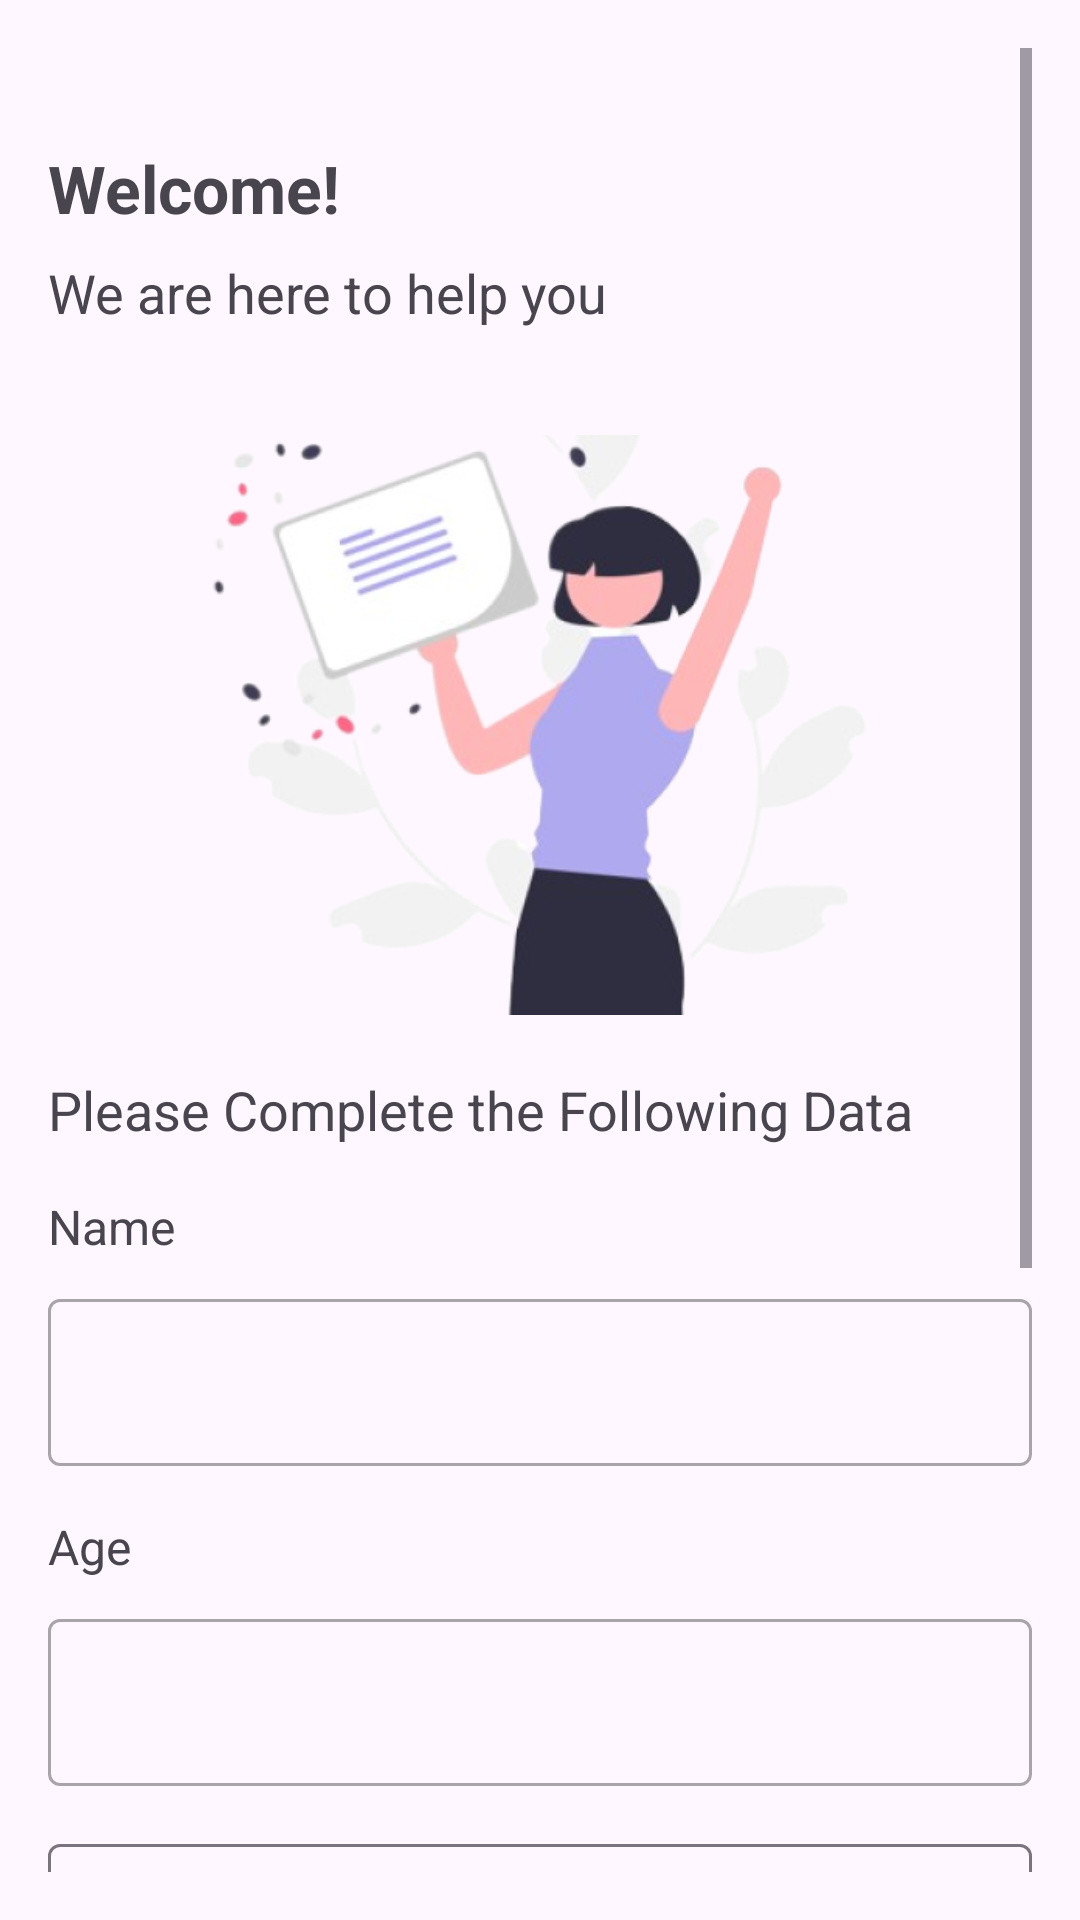

The Android layout XML behind this screen, and the referenced resources:
<!-- AndroidManifest.xml: application theme Theme.MentalCare -->
<!-- res/layout/activity_data_demografis.xml -->
<?xml version="1.0" encoding="utf-8"?>
<androidx.constraintlayout.widget.ConstraintLayout xmlns:android="http://schemas.android.com/apk/res/android"
    xmlns:app="http://schemas.android.com/apk/res-auto"
    xmlns:tools="http://schemas.android.com/tools"
    android:layout_width="match_parent"
    android:layout_height="match_parent"
    android:padding="16dp"
    android:layout_gravity="center"
    tools:context=".ui.prediction.DemographicsActivity">

    <ScrollView
        android:layout_width="match_parent"
        android:layout_height="match_parent"
        tools:ignore="UselessParent">

    <LinearLayout
        android:layout_width="match_parent"
        android:layout_height="wrap_content"
        android:orientation="vertical"
        app:layout_constraintBottom_toBottomOf="parent"
        app:layout_constraintStart_toStartOf="parent"
        app:layout_constraintTop_toTopOf="parent">

        <TextView
            android:id="@+id/tvWelcome"
            android:layout_width="wrap_content"
            android:layout_height="wrap_content"
            android:text="@string/welcome"
            android:layout_marginTop="32dp"
            android:textSize="22sp"
            android:textStyle="bold"
            app:layout_constraintTop_toTopOf="parent"
            tools:ignore="MissingConstraints"/>

        <TextView
            android:id="@+id/titleTextView"
            android:layout_width="wrap_content"
            android:layout_height="wrap_content"
            android:text="@string/titleText"
            android:textSize="18sp"
            android:layout_marginTop="8dp"
            app:layout_constraintStart_toStartOf="parent"
            app:layout_constraintTop_toBottomOf="@+id/tvWelcome"
            tools:ignore="MissingConstraints" />

        <ImageView
            android:id="@+id/imageDemo"
            android:layout_width="match_parent"
            android:layout_height="200dp"
            android:layout_marginTop="32dp"
            android:src="@drawable/imgdemo"
            app:layout_constraintEnd_toEndOf="parent"
            app:layout_constraintHorizontal_bias="0.0"
            app:layout_constraintStart_toStartOf="parent"
            app:layout_constraintTop_toBottomOf="@+id/titleTextView"
            android:contentDescription="@string/imgDemo"
            tools:ignore="MissingConstraints" />

        <TextView
            android:id="@+id/messageTextView"
            android:layout_width="wrap_content"
            android:layout_height="wrap_content"
            android:text="@string/messageText"
            android:textSize="18sp"
            android:layout_marginTop="16dp"
            app:layout_constraintStart_toStartOf="parent"
            app:layout_constraintTop_toBottomOf="@+id/imageDemo"
            tools:ignore="MissingConstraints" />

        <TextView
            android:id="@+id/nameTextView"
            android:layout_width="wrap_content"
            android:layout_height="wrap_content"
            android:layout_marginTop="16dp"
            android:textSize="16sp"
            android:text="@string/name"
            app:layout_constraintStart_toStartOf="parent"
            app:layout_constraintTop_toBottomOf="@+id/messageTextView" />


        <com.google.android.material.textfield.TextInputLayout
            android:id="@+id/nameEditTextLayout"
            style="@style/Widget.MaterialComponents.TextInputLayout.OutlinedBox"
            android:layout_width="match_parent"
            android:layout_height="wrap_content"
            android:layout_marginTop="8dp"
            app:layout_constraintEnd_toEndOf="parent"
            app:layout_constraintStart_toStartOf="parent"
            app:layout_constraintTop_toBottomOf="@+id/nameTextView">

            <com.google.android.material.textfield.TextInputEditText
                android:id="@+id/nameEditText"
                android:layout_width="match_parent"
                android:layout_height="wrap_content"
                tools:ignore="SpeakableTextPresentCheck" />
        </com.google.android.material.textfield.TextInputLayout>

    <TextView
        android:id="@+id/ageTextView"
        android:layout_width="wrap_content"
        android:layout_height="wrap_content"
        android:layout_marginTop="16dp"
        android:textSize="16sp"
        android:text="@string/age"
        app:layout_constraintStart_toStartOf="parent"
        app:layout_constraintTop_toBottomOf="@+id/nameEditTextLayout" />


    <com.google.android.material.textfield.TextInputLayout
        android:id="@+id/ageEditTextLayout"
        style="@style/Widget.MaterialComponents.TextInputLayout.OutlinedBox"
        android:layout_width="match_parent"
        android:layout_height="wrap_content"
        android:layout_marginTop="8dp"
        app:layout_constraintEnd_toEndOf="parent"
        app:layout_constraintStart_toStartOf="parent"
        app:layout_constraintTop_toBottomOf="@+id/ageTextView">

        <com.google.android.material.textfield.TextInputEditText
            android:id="@+id/ageEditText"
            android:layout_width="match_parent"
            android:layout_height="wrap_content"
            tools:ignore="SpeakableTextPresentCheck" />
    </com.google.android.material.textfield.TextInputLayout>

        <com.google.android.material.textfield.TextInputLayout
            android:id="@+id/spinnerGender"
            style="@style/Widget.Material3.TextInputLayout.OutlinedBox.Dense.ExposedDropdownMenu"
            android:layout_width="match_parent"
            android:layout_height="wrap_content"
            android:layout_marginTop="14dp"
            android:hint="@string/choose_gender">

            <AutoCompleteTextView
                android:id="@+id/autoCompleteTextView"
                android:layout_width="match_parent"
                android:layout_height="wrap_content"
                android:inputType="none" />

        </com.google.android.material.textfield.TextInputLayout>

        <com.google.android.material.textfield.TextInputLayout
            android:id="@+id/spinnerStatus"
            style="@style/Widget.Material3.TextInputLayout.OutlinedBox.Dense.ExposedDropdownMenu"
            android:layout_width="match_parent"
            android:layout_height="wrap_content"
            android:layout_marginTop="14dp"
            android:hint="@string/choose_status">

            <AutoCompleteTextView
                android:id="@+id/autoCompleteTextView2"
                android:layout_width="match_parent"
                android:layout_height="wrap_content"
                android:inputType="none" />

        </com.google.android.material.textfield.TextInputLayout>

        <com.google.android.material.textfield.TextInputLayout
            android:id="@+id/spinnerMaritalStatus"
            style="@style/Widget.Material3.TextInputLayout.OutlinedBox.Dense.ExposedDropdownMenu"
            android:layout_width="match_parent"
            android:layout_height="wrap_content"
            android:layout_marginTop="14dp"
            android:hint="@string/choose_current_job">

            <AutoCompleteTextView
                android:id="@+id/autoCompleteTextView3"
                android:layout_width="match_parent"
                android:layout_height="wrap_content"
                android:inputType="none" />

        </com.google.android.material.textfield.TextInputLayout>


        <Button
            android:id="@+id/btn_next"
            style="@style/Widget.Material3.Button.TextButton"
            android:layout_width="wrap_content"
            android:layout_height="wrap_content"
            android:layout_marginStart="287dp"
            android:layout_marginTop="16dp"
            android:text="@string/btn_next"
            android:layout_marginBottom="48dp"
            android:textColor="@color/black" />

    </LinearLayout>
    </ScrollView>
</androidx.constraintlayout.widget.ConstraintLayout>
<!-- resources referenced by this layout -->
<resources>
  <color name="black">#FF000000</color>
  <!-- drawable imgdemo: png bitmap (drawable, 113388 bytes) -->
  <string name="age">Age</string>
  <string name="btn_next">Next</string>
  <string name="choose_current_job">Choose current job</string>
  <string name="choose_gender">Choose gender</string>
  <string name="choose_status">Choose status</string>
  <string name="imgDemo">Image for Demographic Data</string>
  <string name="messageText">Please Complete the Following Data</string>
  <string name="name">Name</string>
  <string name="titleText">We are here to help you</string>
  <string name="welcome">Welcome!</string>
  <style name="Theme.MentalCare" parent="Base.Theme.MentalCare" />
  <style name="Base.Theme.MentalCare" parent="Theme.Material3.DayNight">
          
      </style>
</resources>
